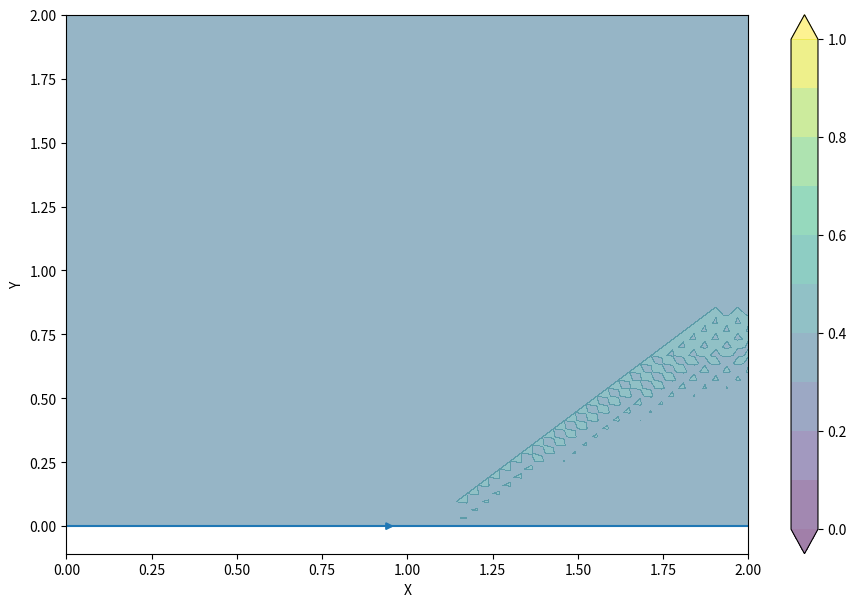
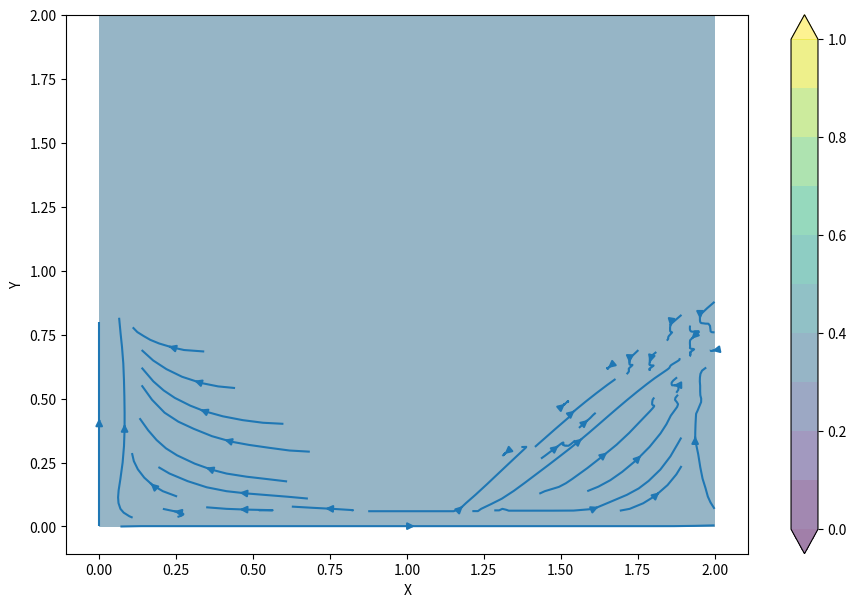

Python code for these plots, in order:
import numpy as np
import matplotlib.pyplot as plt
import time

# 計算条件
rho = 1000 #[kg/m^3]
nu = 10 ** (-6) #[m^2/s]
g = 9.8 #[m/s^2]
re = 400
L = 0.02 #[m]
Us = 0.02 #[m/s]
mx = 68
my = 68
dx = L / (mx - 4)
dy = L / (my - 4)
dt = 10 **(-3)
eps = 10 ** (-6)
ktend = 1000
kend = 100000
psum = 0
x = np.linspace(0, 2, 64)
y = np.linspace(0, 2, 64)
X, Y = np.meshgrid(x, y)
p_min = 0
p_max = 1.0
interval = np.linspace(p_min, p_max, 11)

# 初期条件
u = np.zeros((my, mx))
v = np.zeros((my + 1, mx))
p = np.zeros((my, mx))
p[1:-2, 2:-2] = 0.4
v4 = np.zeros((my, mx))
u4 = np.zeros((my, mx))

# uの定義点であるv4
def func_v4():
    v4[2:-2, 3:-2] = (1/4) * (v[3:-2, 3:-2] + v[3:-2, 2:-3] + v[2:-3, 3:-2] + v[2:-3, 2:-3])
    return v4

# vの定義点であるu4
def func_u4():
    u4[1:-3, 2:-2] = (1/4) * (u[1:-3, 2:-2] + u[1:-3, 3:-1] + u[2:-2, 2:-2] + u[2:-2, 3:-1])
    return u4      

# NSeqの計算(新しいu)
# 移流項の計算
def func_uat1():
    uat1 = (((u[2:-2, 3:-2] + np.abs(u[2:-2, 3:-2])) / 2) * ((u[2:-2, 3:-2]) - (u[2:-2, 2:-3]) / dx)) \
        + (((u[2:-2, 3:-2] - np.abs(u[2:-2, 3:-2])) / 2) * ((u[2:-2, 4:-1] - u[2:-2, 3:-2]) / dx)) 
    return uat1      

def func_uat2():
    uat2 = (((func_v4()[2:-2, 3:-2] + np.abs(func_v4()[2:-2, 3:-2] )) / 2) * ((u[2:-2, 3:-2]) - (u[3:-1, 3:-2]) / dy)) \
        + (((func_v4()[2:-2, 3:-2] - np.abs(func_v4()[2:-2, 3:-2] )) / 2) * ((u[1:-3, 3:-2] - u[2:-2, 3:-2]) / dy))  
    return uat2

# 圧力項の計算
def func_upt():
    upt = (1/rho) * ((p[2:-2, 3:-2] - p[2:-2, 2:-3]) / dx)
    return upt  
 
# 拡散項の計算
def func_udt():
    udt = nu * (((u[2:-2, 4:-1] - (2 * u[2:-2, 3:-2]) + u[2:-2, 2:-3]) / dx ** 2) \
        + ((u[1:-3, 3:-2] - (2 * u[2:-2, 3:-2]) + u[3:-1, 3:-2]) / dy ** 2))
    return udt    

def func_unew():
    unew = u[2:-2, 3:-2] - (dt * (func_uat1() + func_uat2() + func_upt() - func_udt()))
    return unew

# NSeqの計算(新しいv)
# 移流項の計算
def func_vat1():
    vat1 = (((func_u4()[1:-3, 2:-2] + np.abs(func_u4()[1:-3, 2:-2] )) / 2) * ((v[2:-3, 2:-2]) - (v[2:-3, 1:-3]) / dx)) \
        + (((func_u4()[1:-3, 2:-2] - np.abs(func_u4()[1:-3, 2:-2] )) / 2) * ((v[2:-3, 3:-1] - v[2:-3, 2:-2]) / dx))  
    return vat1

def func_vat2():
    vat2 = (((v[2:-3, 2:-2] + np.abs(v[2:-3, 2:-2])) / 2) * ((v[2:-3, 2:-2]) - (v[3:-2, 2:-2]) / dy)) \
        + (((v[2:-3, 2:-2] - np.abs(v[2:-3, 2:-2])) / 2) * ((v[1:-4, 2:-2] - v[2:-3, 2:-2]) / dy)) 
    return vat2  

# 圧力項の計算
def func_vpt():
    vpt = (1/rho) * ((p[1:-3, 2:-2] - p[2:-2, 2:-2]) / dx)
    return vpt  

# 拡散項の計算
def func_vdt():
    vdt = nu * (((v[2:-3, 3:-1] - (2 * v[2:-3, 2:-2]) + v[2:-3, 1:-3]) / dx ** 2) \
        + ((v[1:-4, 2:-2] - (2 * v[2:-3, 2:-2]) + v[3:-2, 2:-2]) / dy ** 2))
    return vdt    

def func_vnew():
    vnew = v[2:-3, 2:-2] - dt * (func_vat1() + func_vat2() + func_vpt() - func_vdt())
    return vnew   

# 圧力の計算
def func_pp1():
    pp1 = (((u[1:-2, 3:-1] - u[1:-2, 2:-2]) / dx) + ((v[1:-3, 2:-2] - v[2:-2, 2:-2]) / dy)) / dt
    return pp1

def func_pp2():
    pp2 = -(((u[1:-2, 3:-1] * ((u[1:-2, 4:] - u[1:-2, 2:-2]) / (2 * dx))) \
        + (func_v4()[1:-2, 3:-1] * ((u[-3, 3:-1] - u[2:-1, 3:-1]) / (2 * dy)))) \
            - ((u[1:-2, 2:-2] * ((u[1:-2, 3:-1] - u[1:-2, 1:-3]) / (2 * dx))) \
                + (func_v4()[1:-2, 2:-2] * ((u[:-3, 2:-2] - u[2:-1, 2:-2]) / (2 * dy))))) / dx
    return pp2

def func_pp3():
    pp3 = -(((func_u4()[:-3, 2:-2] * ((v[1:-3, 3:-1] - v[1:-3, 1:-3]) / (2 * dx))) \
        + (v[1:-3, 2:-2] * ((v[:-4, 2:-2] - v[2:-2, 2:-2]) / (2 * dy)))) \
            - ((func_u4()[1:-2, 2:-2] * ((v[2:-2, 3:-1] - v[2:-2, 1:-3]) / (2 * dx))) \
                + (v[2:-2, 2:-2] * ((v[1:-3, 2:-2] - v[3:-1, 2:-2]) / (2 * dy))))) / dy
    return pp3

def func_phi():
    phi = rho * (func_pp1() + func_pp2() + func_pp3())    
    return phi  

def func_pnew():
    pnew = (((p[1:-2, 3:-1] + p[1:-2, 1:-3] + p[:-3, 2:-2] + p[2:-1, 2:-2]) / 4) - (((dx ** 2) / 4) * func_phi()))
    return pnew

def func_BorderTerms_u():
    # 左
    u[2:-2, 2] = 0
    u[2:-2, 1] = u[2:-2, 2]
    # 右
    u[2:-2, -2] = 0
    u[2:-2, -1] = u[2:-2, -2]
    # 上
    u[1, :] = Us
    u[0, :] = u[1, :]
    # 下
    u[-2, :] = -u[-3, :]
    return u    

def func_BorderTerms_v():
    # 上
    v[2, 2:-2] = 0
    v[1, 2:-2] = v[2, 2:-2]
    v[0, 2:-2] = v[1, 2:-2]
    # 下
    v[-3, 2:-2] = 0
    v[-2, 2:-2] = v[-3, 2:-2]
    # 左
    v[:, 1] = -v[:, 2]
    # 右
    v[:, -2] = -v[:, -3]
    return v

def func_BorderTerms_p():
    # 上
    p[1, 2:-2] = p[2, 2:-2]
    p[0, 2:-2] = p[1, 2:-2]
    # 下
    p[-2, 2:-2] = p[-3, 2:-2]
    # 左
    p[2:-2, 1] = p[2:-2, 2]
    # 右
    p[2:-2, -2] = p[2:-2, -3]
    p[2:-2, -1] = p[2:-2, -2] 
    return p
    

# 時間発展の計算(メイン)
count = 0
for i in range(2):
    count += 1
    if count == 1:
        print(count, "st")
    elif count == 2:
        print(count, "nd")
    elif count == 3:
        print(count, "rd")
    else:
        print(count, "th")

    # 境界条件
    func_BorderTerms_u()
    func_BorderTerms_v()
    func_BorderTerms_p()

    # NSeq
    func_v4()
    func_u4()
    func_uat1()
    func_uat2()
    func_upt()
    func_udt()
    func_vat1()
    func_vat2()
    func_vpt()
    func_vdt()
    unew = func_unew()
    vnew = func_vnew()

    np.savetxt("u.csv", unew)
    np.savetxt("v.csv", vnew)

    # unewをuに上書き
    u[2:-2, 3:-2] = unew

    # vnewをvに上書き
    v[2:-3, 2:-2] = vnew

    # 境界条件
    func_BorderTerms_u()
    func_BorderTerms_v()
    func_BorderTerms_p()

    # v4, u4の更新
    func_u4()
    func_v4()

    u4[1, 2:-2] = u4[2, 2:-2]
    v4[1:-2, -2] = -v4[1:-2, -3]

    # Peq
    knum = 0
    time_sta = time.time()
    while True:

        func_pp1()
        func_pp2()
        func_pp3()
        func_phi()
        func_pnew()

        # 圧力の二乗誤差
        psum = np.sum((func_pnew() - p[1:-2, 2:-2]) ** 2)

        # 二乗誤差の和がepsより大きかったら以下を繰り返す
        if psum > eps:
            p[1:-2, 2:-2] = func_pnew()
        else:
            break

        knum += 1

    np.savetxt("p.csv", func_pnew())   
    time_end = time.time()

    # 約0.013s
    Time = (time_end - time_sta)
    print(psum, knum,"回",  Time, "s")  

    fig = plt.figure(figsize=(11,7))
    plt.contourf(X, Y, p[2:-2, 2:-2], interval, extend="both", alpha=0.5)  
    plt.colorbar()
    plt.streamplot(X, Y, u[2:-2, 2:-2], v[3:-2, 2:-2])
    plt.xlabel('X')
    plt.ylabel('Y')
    plt.savefig("figure.png")


